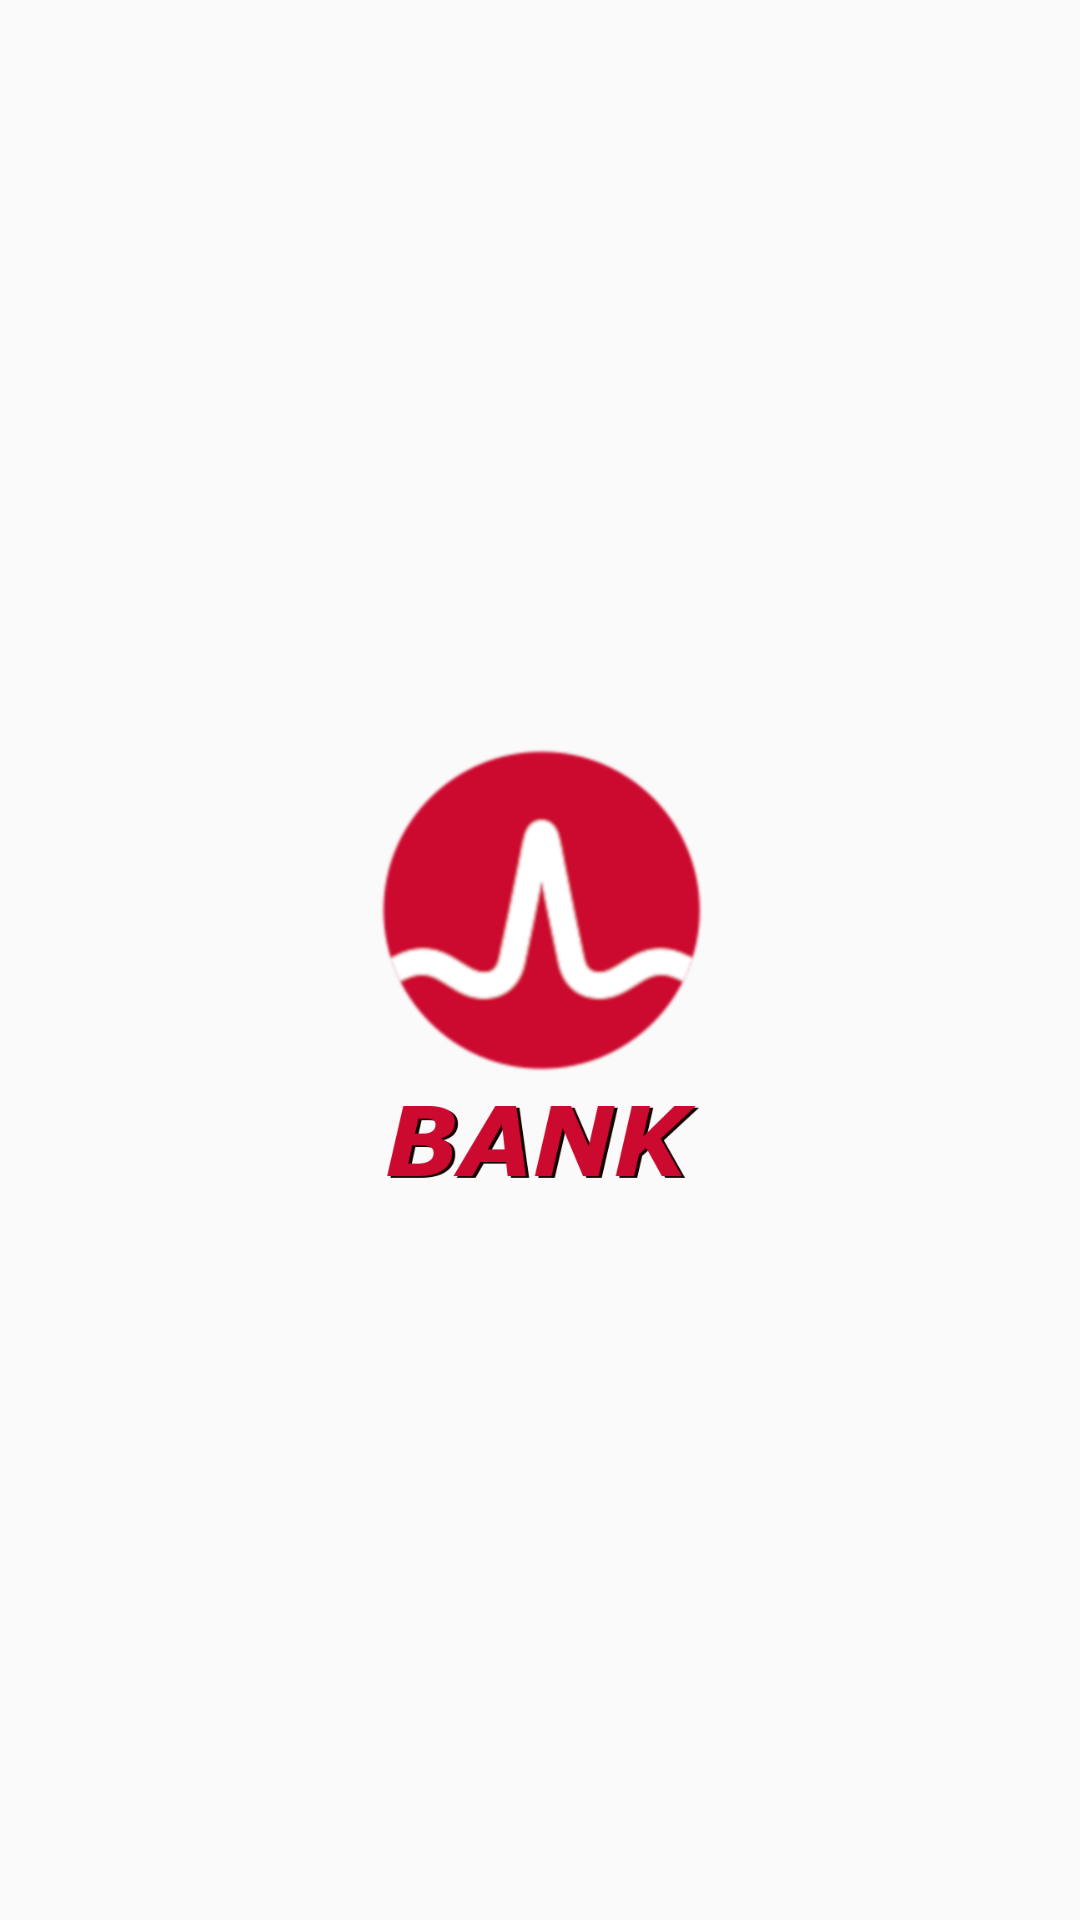

Produce the Android XML layout that renders to this screen, including the resource entries it uses.
<!-- AndroidManifest.xml: activity theme AppTheme.NoActionBar -->
<!-- res/layout/activity_fullscreen.xml -->
<RelativeLayout xmlns:android="http://schemas.android.com/apk/res/android"
    android:id="@+id/rootActivity"
    android:layout_width="match_parent"
    android:layout_height="match_parent"
    android:background="@mipmap/bg_sr">

    
    <android.support.v7.widget.AppCompatImageView
        android:id="@+id/fullscreen_content"
        android:layout_width="@dimen/layout_dimension_200"
        android:layout_height="@dimen/layout_dimension_200"
        android:layout_centerInParent="true"
        android:src="@mipmap/logo"
        android:gravity="center" />

    
    
</RelativeLayout>
<!-- resources referenced by this layout -->
<resources>
  <dimen name="layout_dimen_62">62dp</dimen>
  <dimen name="layout_dimen_9">9dp</dimen>
  <dimen name="layout_dimension_200">200dp</dimen>
  <!-- mipmap logo: png bitmap (mipmap-mdpi, 78178 bytes) -->
  <string name="with_cookie">WithCookie</string>
  <string name="with_out_cookie">With out Cookie</string>
  <style name="AppTheme.NoActionBar">
          <item name="windowActionBar">false</item>
          <item name="windowNoTitle">true</item>
      </style>
</resources>
